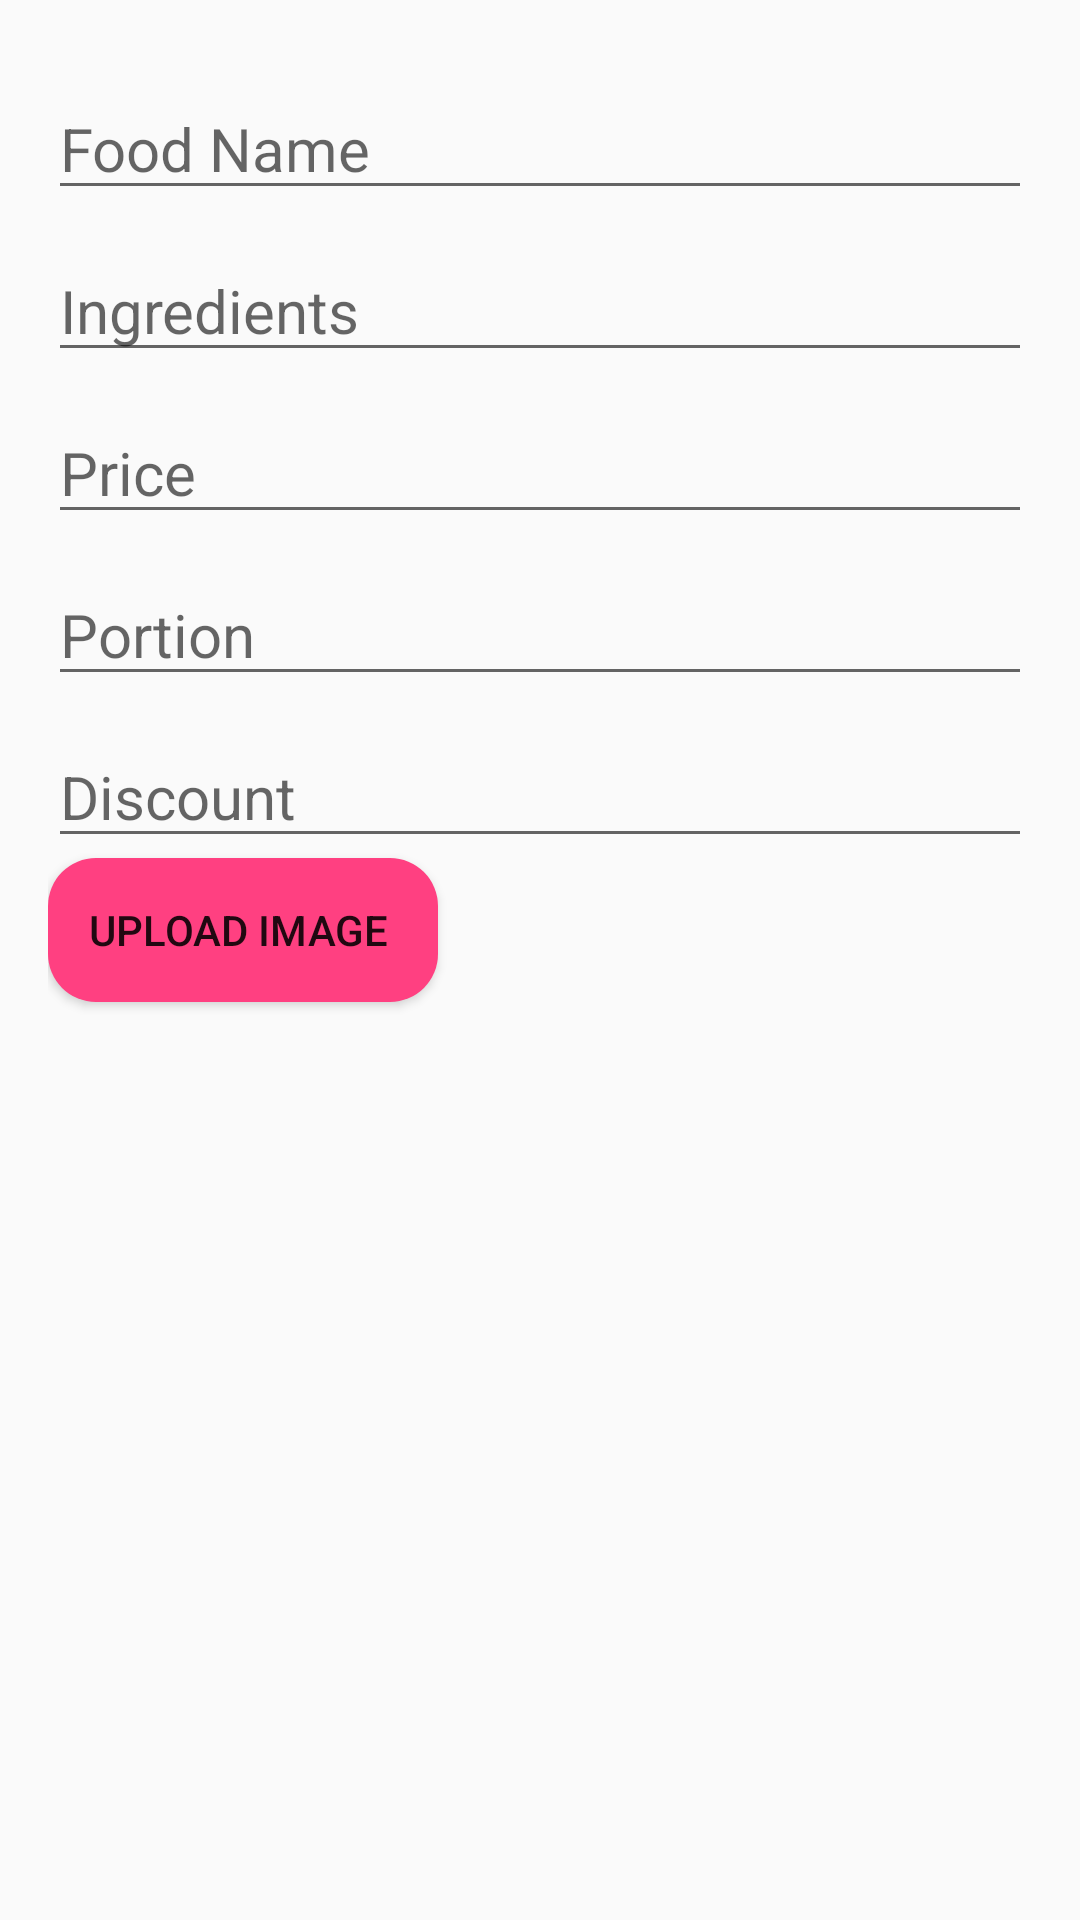

The Android layout XML behind this screen, and the referenced resources:
<!-- AndroidManifest.xml: application theme Theme.NettaAdmin -->
<!-- res/layout/dialog_add_food.xml -->
<?xml version="1.0" encoding="utf-8"?>
<LinearLayout xmlns:android="http://schemas.android.com/apk/res/android"
    android:orientation="vertical"
    android:layout_width="match_parent"
    android:layout_height="wrap_content"
    android:layout_marginTop="10dp"
    android:padding="16dp">

    <EditText
        android:id="@+id/etFoodName"
        android:textSize="20sp"
        android:layout_width="match_parent"
        android:layout_height="wrap_content"
        android:layout_marginTop="10dp"
        android:hint="Food Name"/>

    <EditText
        android:id="@+id/etIngredients"
        android:textSize="20sp"
        android:layout_width="match_parent"
        android:layout_height="wrap_content"
        android:layout_marginTop="10dp"
        android:hint="Ingredients"/>

    <EditText
        android:id="@+id/etPrice"
        android:textSize="20sp"
        android:layout_width="match_parent"
        android:layout_height="wrap_content"
        android:layout_marginTop="10dp"
        android:hint="Price"/>

    <EditText
        android:id="@+id/etPortion"
        android:textSize="20sp"
        android:layout_width="match_parent"
        android:layout_height="wrap_content"
        android:layout_marginTop="10dp"
        android:hint="Portion"/>

    <EditText
        android:id="@+id/etDiscount"
        android:textSize="20sp"
        android:layout_width="match_parent"
        android:layout_height="wrap_content"
        android:layout_marginTop="10dp"
        android:hint="Discount"/>

    <Button
        android:id="@+id/btnUploadImage"
        android:layout_width="wrap_content"
        android:layout_height="wrap_content"
        android:text="    Upload Image     "
        android:background="@drawable/round_btn"
        android:onClick="selectImage"/>

</LinearLayout>
<!-- resources referenced by this layout -->
<resources>
  <!-- drawable round_btn (drawable) -->
  <?xml version="1.0" encoding="utf-8"?>
  <shape xmlns:android="http://schemas.android.com/apk/res/android">
  
      <corners android:radius="16dp" /> 
      <solid android:color="#FF4081" /> 
  
  
  </shape>
  <style name="Theme.NettaAdmin" parent="Theme.AppCompat.Light.NoActionBar">
          
          <item name="colorPrimary">@color/purple_500</item>
          <item name="colorPrimaryVariant">@color/purple_700</item>
          <item name="colorOnPrimary">@color/white</item>
          
          <item name="colorSecondary">@color/teal_200</item>
          <item name="colorSecondaryVariant">@color/teal_700</item>
          <item name="colorOnSecondary">@color/black</item>
          
          <item name="android:statusBarColor">?attr/colorPrimaryVariant</item>
          
      </style>
  <!-- not gathered from this repository: default colours our renderer supplied (Android Studio template values) -->
  <color name="purple_500">#FF6200EE</color>
  <color name="purple_700">#FF3700B3</color>
  <color name="teal_200">#FF03DAC5</color>
  <color name="teal_700">#FF018786</color>
  <color name="black">#FF000000</color>
  <color name="white">#FFFFFFFF</color>
</resources>
